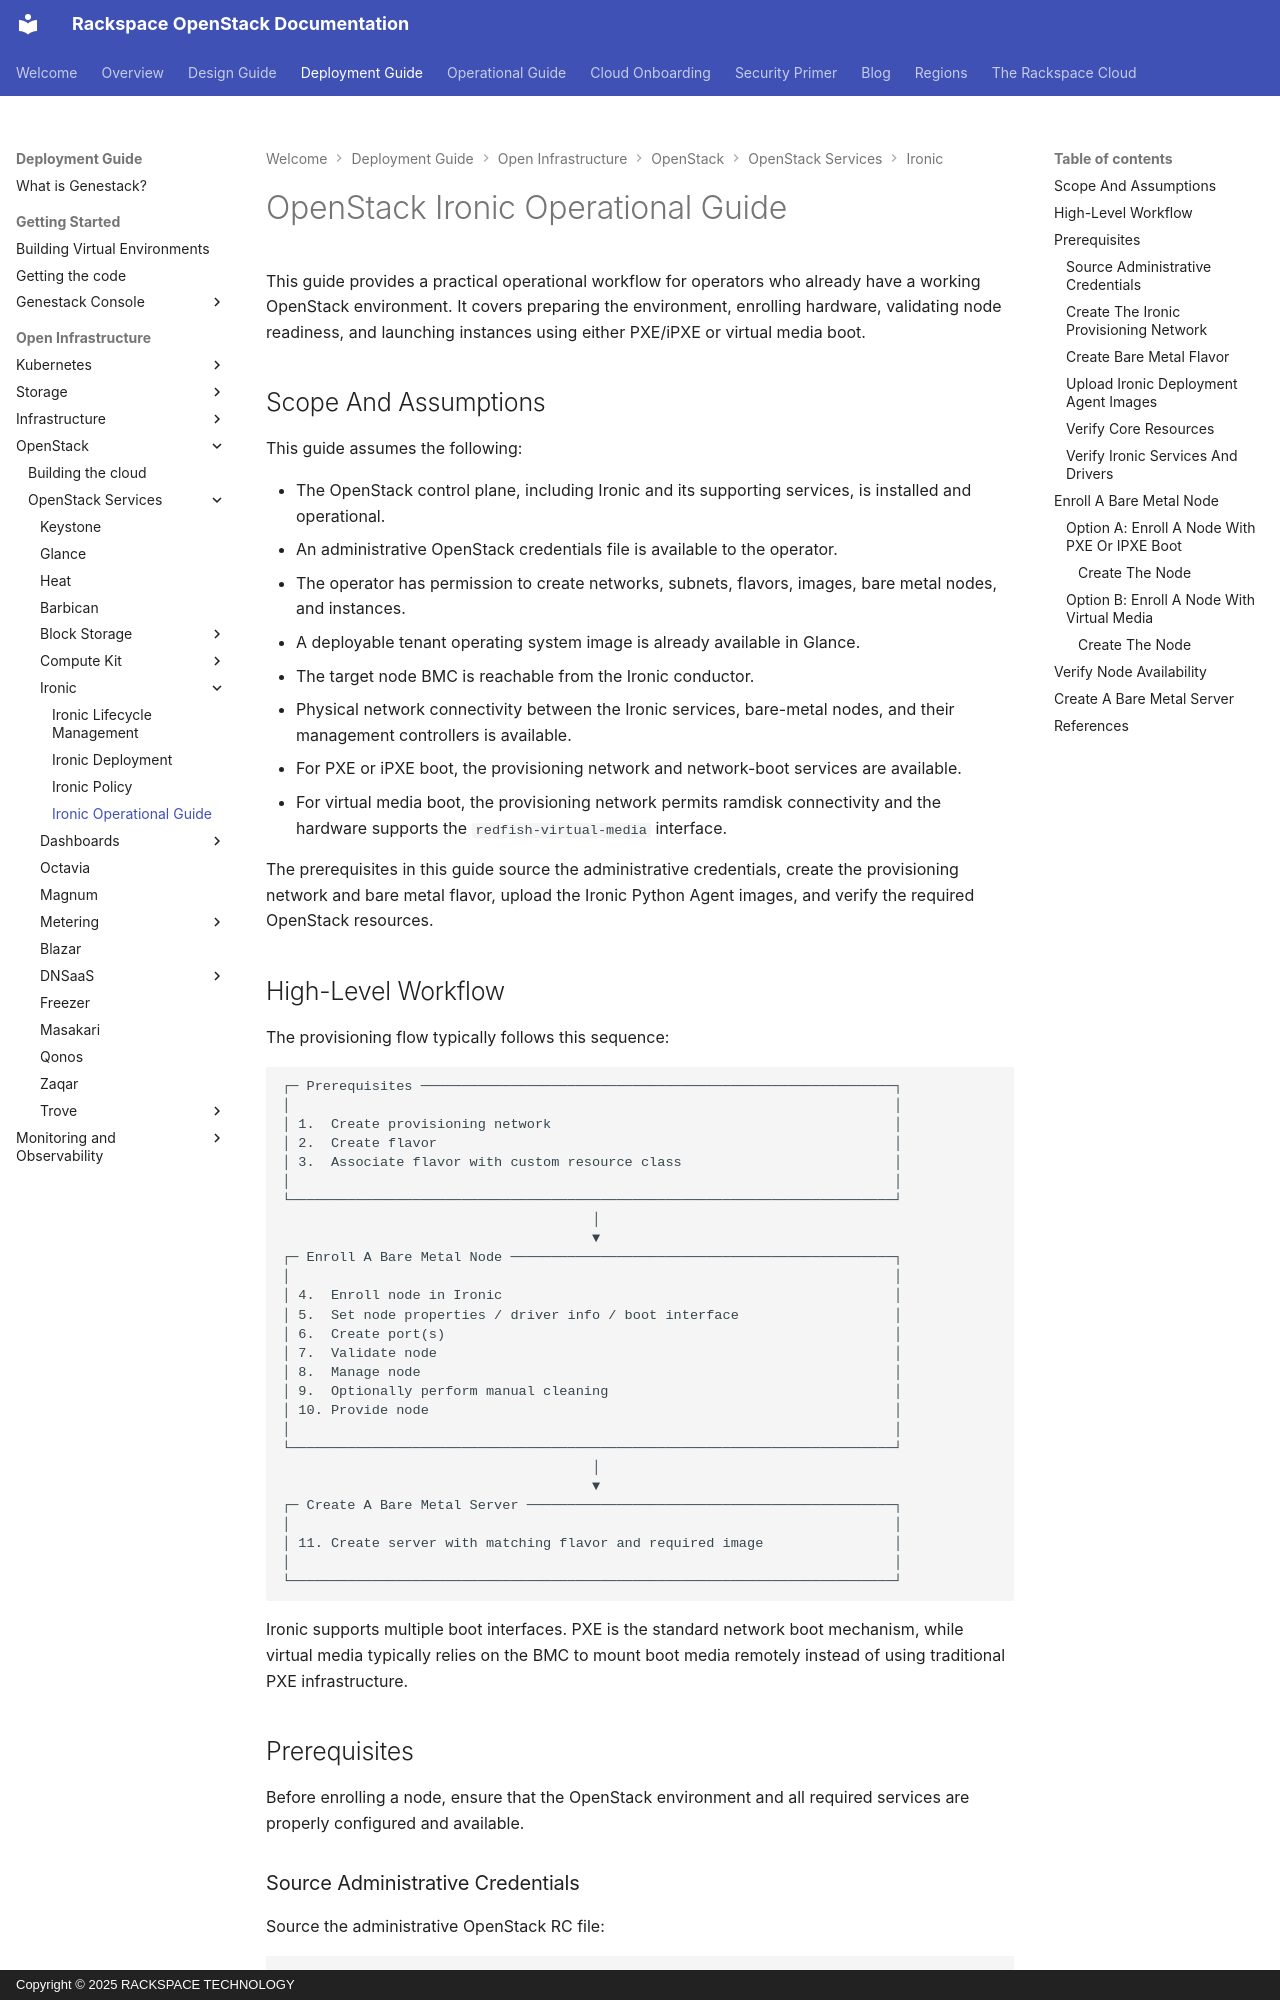

repository: rackerlabs/genestack · page: openstack-ironic-operational-guide/index.html · generator: mkdocs · copyright: Copyright © 2025 RACKSPACE TECHNOLOGY

# OpenStack Ironic Operational Guide

This guide provides a practical operational workflow for operators who already have a working OpenStack environment. It covers preparing the environment, enrolling hardware, validating node readiness, and launching instances using either PXE/iPXE or virtual media boot.

## Scope And Assumptions

This guide assumes the following:

- The OpenStack control plane, including Ironic and its supporting services, is installed and operational.
- An administrative OpenStack credentials file is available to the operator.
- The operator has permission to create networks, subnets, flavors, images, bare metal nodes, and instances.
- A deployable tenant operating system image is already available in Glance.
- The target node BMC is reachable from the Ironic conductor.
- Physical network connectivity between the Ironic services, bare-metal nodes, and their management controllers is available.
- For PXE or iPXE boot, the provisioning network and network-boot services are available.
- For virtual media boot, the provisioning network permits ramdisk connectivity and the hardware supports the `redfish-virtual-media` interface.

The prerequisites in this guide source the administrative credentials, create the provisioning network and bare metal flavor, upload the Ironic Python Agent images, and verify the required OpenStack resources.
